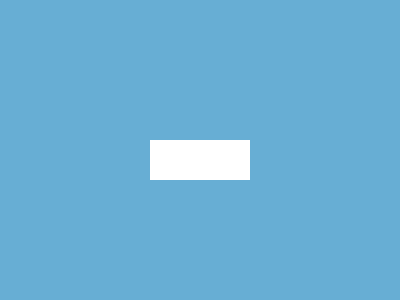

Reproduce this picture with HTML and CSS.

<!DOCTYPE html>
<html lang="en">
  <head>
    <meta charset="UTF-8" />
    <meta name="viewport" content="width=device-width, initial-scale=1.0" />
    <title>#220. Building</title>
    <style>
      html {
        background: linear-gradient(#67aed4 200px, #fff 0);
      }
      body {
        background: #0f2836;
        margin: 220px 170px -100px;
        color: #67aed4;
        box-shadow: -70px -10px 0-10px, -130px -10px 0-10px, -190px -10px 0-10px,
          70px -10px 0-10px, 130px -10px 0-10px, 190px -10px 0-10px,
          0-60px 0 20px#fff, 0-140px#fff, 0-224px 0-24px#fff;
      }
    </style>
  </head>
  <body></body>
</html>
